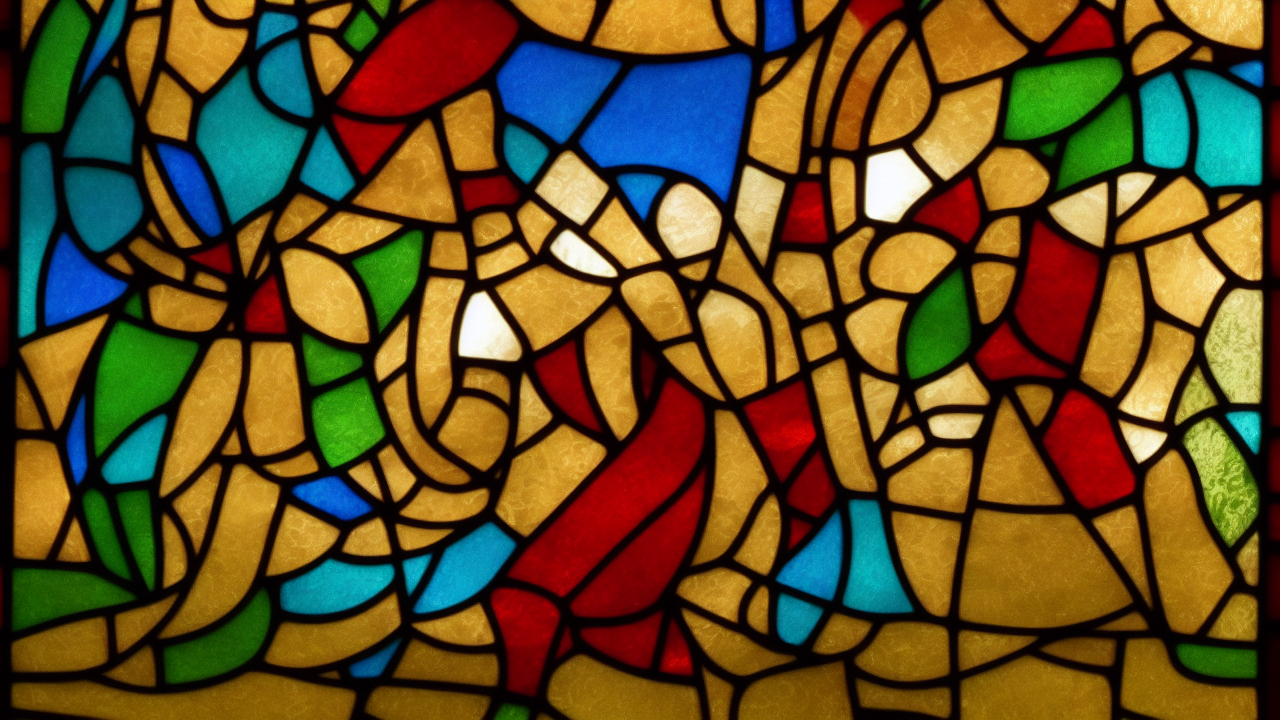
Generation parameters embedded in this image by AUTOMATIC1111 Stable Diffusion web UI or a fork of it (Forge, ...) (PNG 'parameters' text chunk):
stained glass style, A stained glass scene illustrating the biblical theme of joy, high quality, cinematic detail
Steps: 25, Sampler: Euler a, Schedule type: Automatic, CFG scale: 7.0, Seed: 3721157656, Size: 1280x720, Model hash: 6ce0161689, Model: v1-5-pruned-emaonly, Version: v1.10.1